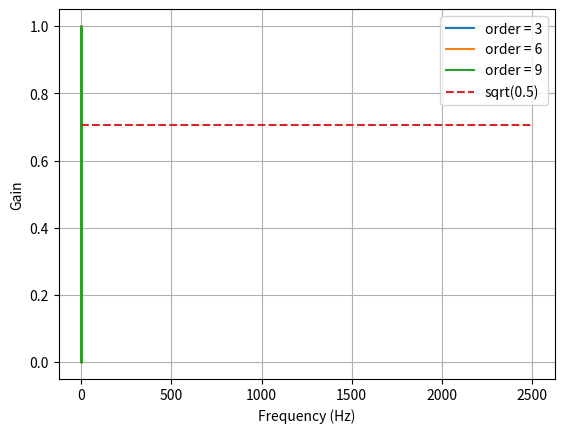
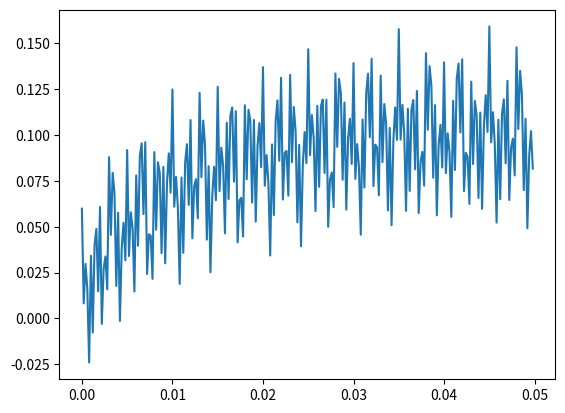

These figures' Python source, in order: (Note: this script raises an exception after producing the figures.)
from scipy.signal import butter, sosfilt, sosfreqz
import numpy as np


def butter_bandpass(lowcut, highcut, fs, order):
    """Butterworth Bandpass Filter Creator, returns a bandpass filter

    Keyword arguments:
        lowcut -- lower bound of the filter -1 for no lower bound  (lowpass)
        highcut -- higher bound of the filter -1 for no upper bound (highpass)
        fs -- frequency of recorded data
        order -- the order of the filter
    """

    nyq = 0.5 * fs
    low = lowcut / nyq
    high = highcut / nyq
    if lowcut == -1:
        sos = butter(order, high, analog=False, btype='low', output='sos')
    elif highcut == -1:
        sos = butter(order, low, analog=False, btype='high', output='sos')
    else:
        sos = butter(order, [low, high], analog=False, btype='band', output='sos')
    return sos


def butter_bandpass_filter(data, fs, lowcut=-1, highcut=-1, order=6):
    """Applies a butterworth filter to a channel of data and returns the filtered data

    Keyword arguments:
        data -- single channel of data for filtering
        fs -- frequency of recording
        lowcut -- lower bound for filter defaults to -1 meaning no lower bound
        highcut -- higher bound for filter defaults to -1 meaning no higher bound
        order -- the order of the filter
    """
    sos = butter_bandpass(lowcut, highcut, fs, order)
    y = sosfilt(sos, data)
    return y


def filter_waterfall(some_data, fs, lowcut=-1, highcut=-1, order=6):
    """Applies a Butterworth filter to a full 2D TDMS np array

    Keyword arguments:
        some_data -- TDMS np array
        fs -- frequency of recording
        lowcut -- lower bound for filter defaults to -1 meaning no lower bound
        highcut -- higher bound for filter defaults to -1 meaning no higher bound
        order -- the order of the filter
    """
    filtered_data = np.empty(some_data.shape, type(some_data[0, 0]))

    for samp_num in range(0, len(some_data[0])):
        # print(samp_num)
        time_sample = some_data.transpose()[samp_num, :]

        filtered_signal = butter_bandpass_filter(time_sample, lowcut=lowcut, highcut=highcut, fs=fs, order=order)

        for i, point in enumerate(filtered_signal):
            filtered_data[i, samp_num] = point

    return filtered_data


if __name__ == "__main__":
    import matplotlib.pyplot as plt

    # Sample rate and desired cutoff frequencies (in Hz).
    fs = 5000.0
    lowcut = 500.0
    highcut = 1250.0

    # Plot the frequency response for a few different orders.
    plt.figure(1)
    plt.clf()
    for order in [3, 6, 9]:
        sos = butter_bandpass(lowcut, highcut, fs, order=order)
        w, h = sosfreqz(sos, worN=2000)
        plt.plot(w, abs(h), label="order = %d" % order)

    plt.plot([0, 0.5 * fs], [np.sqrt(0.5), np.sqrt(0.5)],
             '--', label='sqrt(0.5)')
    plt.xlabel('Frequency (Hz)')
    plt.ylabel('Gain')
    plt.grid(True)
    plt.legend(loc='best')

    # Filter a noisy signal.
    T = 0.05
    nsamples = T * fs
    t = np.arange(0, nsamples) / fs
    a = 0.02
    f0 = 600.0
    x = 0.1 * np.sin(2 * np.pi * 1.2 * np.sqrt(t))
    x += 0.01 * np.cos(2 * np.pi * 312 * t + 0.1)
    x += a * np.cos(2 * np.pi * f0 * t + .11)
    x += 0.03 * np.cos(2 * np.pi * 2000 * t)
    plt.figure(2)
    plt.clf()
    plt.plot(t, x, label='Noisy signal')

    y = butter_bandpass_filter(x, lowcut, highcut, fs, order=6)
    plt.plot(t, y, label='Filtered signal (%g Hz)' % f0)
    plt.xlabel('time (seconds)')
    plt.hlines([-a, a], 0, T, linestyles='--')
    plt.grid(True)
    plt.axis('tight')
    plt.legend(loc='upper left')

    plt.show()
